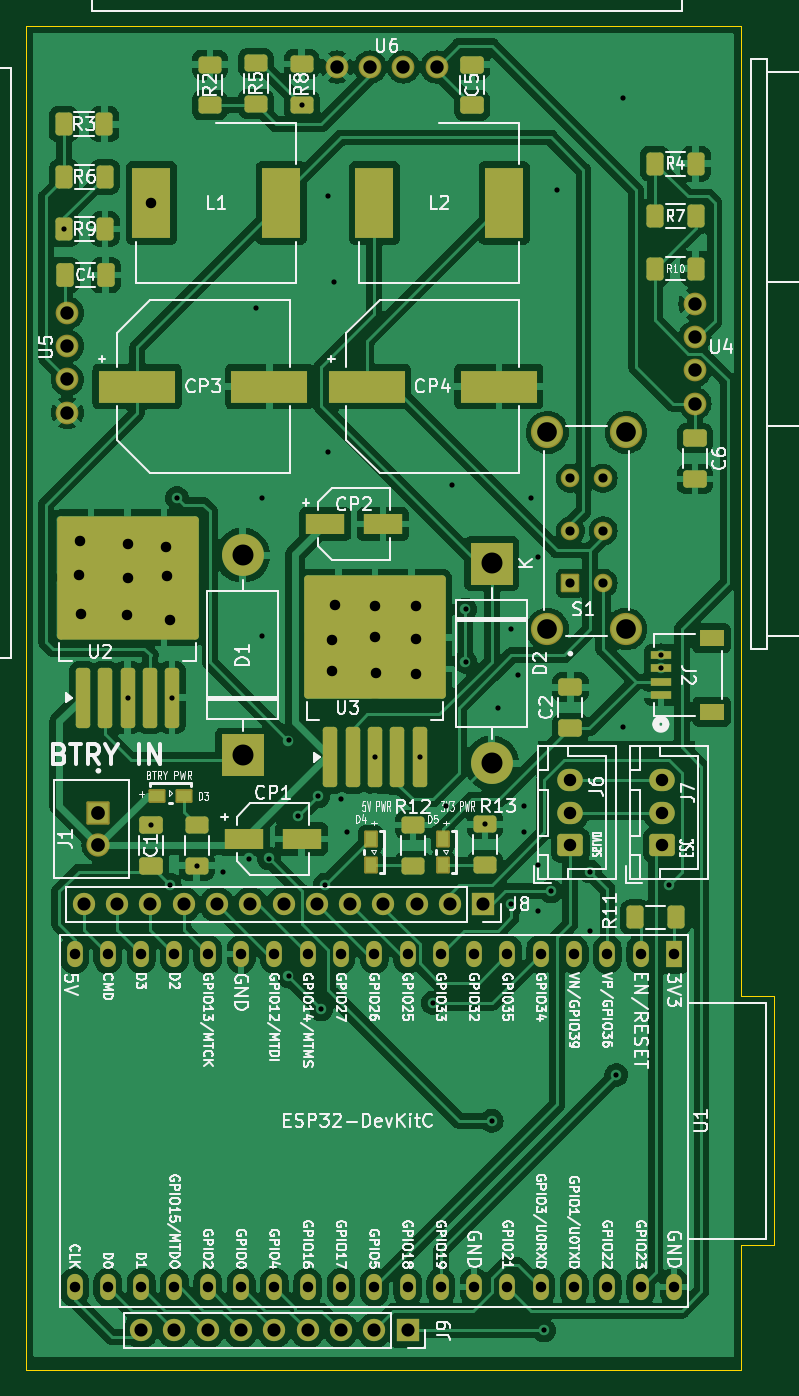
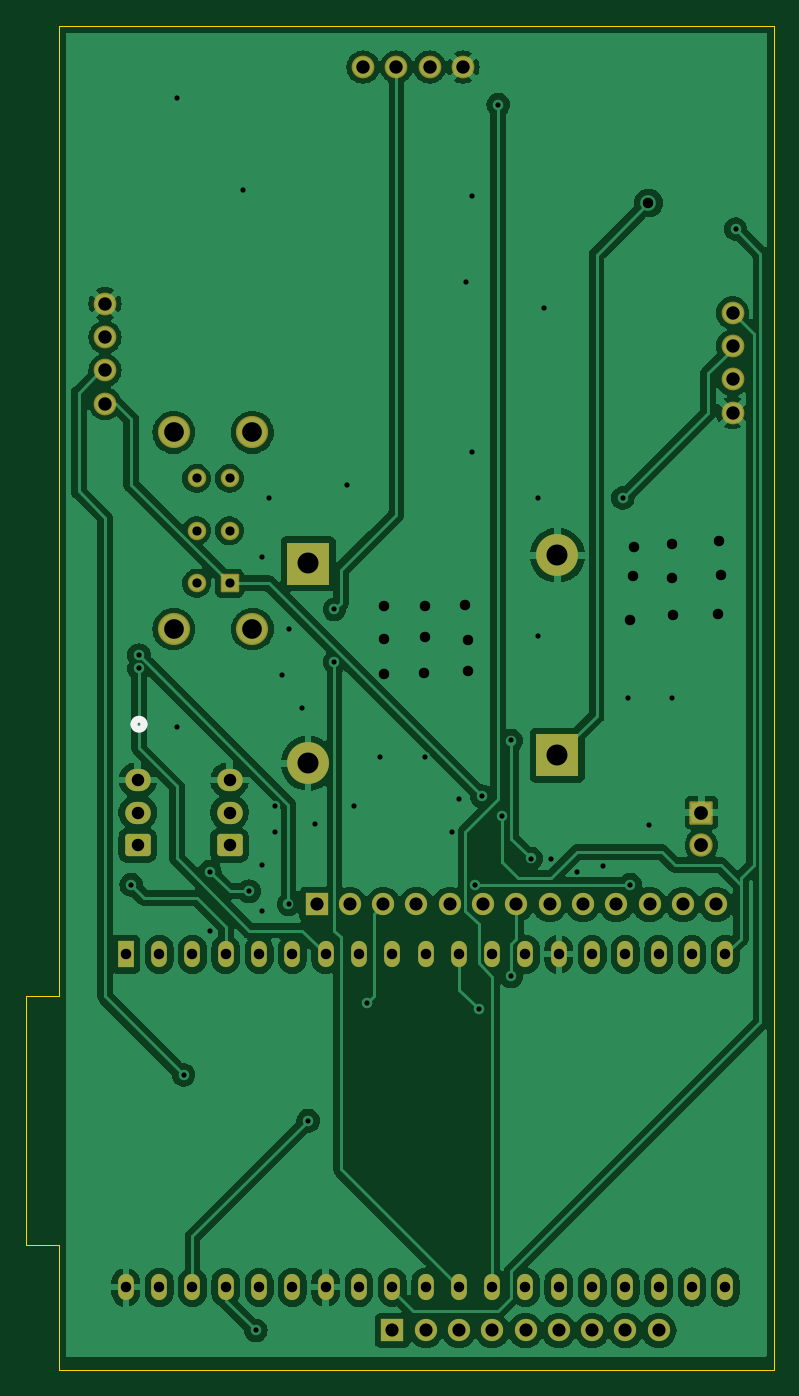
Circuit board: 11 layer files. Board 57.0 x 102.5 mm.
- bottom_copper: pcb_v3-B_Cu.gbr (153583 bytes)
- bottom_mask: pcb_v3-B_Mask.gbr (4320 bytes)
- paste: pcb_v3-B_Paste.gbr (449 bytes)
- bottom_silk: pcb_v3-B_Silkscreen.gbr (644 bytes)
- outline: pcb_v3-Edge_Cuts.gbr (887 bytes)
- top_copper: pcb_v3-F_Cu.gbr (217382 bytes)
- top_mask: pcb_v3-F_Mask.gbr (8122 bytes)
- paste: pcb_v3-F_Paste.gbr (4794 bytes)
- top_silk: pcb_v3-F_Silkscreen.gbr (198936 bytes)
- drill: pcb_v3-NPTH.drl (265 bytes)
- drill: pcb_v3-PTH.drl (3495 bytes)

=== bottom_copper: pcb_v3-B_Cu.gbr (153583 bytes, source omitted) ===
=== bottom_mask: pcb_v3-B_Mask.gbr ===
%TF.GenerationSoftware,KiCad,Pcbnew,8.0.8*%
%TF.CreationDate,2025-02-20T18:43:26-05:00*%
%TF.ProjectId,pcb_v3,7063625f-7633-42e6-9b69-6361645f7063,rev?*%
%TF.SameCoordinates,Original*%
%TF.FileFunction,Soldermask,Bot*%
%TF.FilePolarity,Negative*%
%FSLAX46Y46*%
G04 Gerber Fmt 4.6, Leading zero omitted, Abs format (unit mm)*
G04 Created by KiCad (PCBNEW 8.0.8) date 2025-02-20 18:43:26*
%MOMM*%
%LPD*%
G01*
G04 APERTURE LIST*
G04 Aperture macros list*
%AMRoundRect*
0 Rectangle with rounded corners*
0 $1 Rounding radius*
0 $2 $3 $4 $5 $6 $7 $8 $9 X,Y pos of 4 corners*
0 Add a 4 corners polygon primitive as box body*
4,1,4,$2,$3,$4,$5,$6,$7,$8,$9,$2,$3,0*
0 Add four circle primitives for the rounded corners*
1,1,$1+$1,$2,$3*
1,1,$1+$1,$4,$5*
1,1,$1+$1,$6,$7*
1,1,$1+$1,$8,$9*
0 Add four rect primitives between the rounded corners*
20,1,$1+$1,$2,$3,$4,$5,0*
20,1,$1+$1,$4,$5,$6,$7,0*
20,1,$1+$1,$6,$7,$8,$9,0*
20,1,$1+$1,$8,$9,$2,$3,0*%
G04 Aperture macros list end*
%ADD10RoundRect,0.102000X0.604000X-0.604000X0.604000X0.604000X-0.604000X0.604000X-0.604000X-0.604000X0*%
%ADD11C,1.412000*%
%ADD12C,2.454000*%
%ADD13RoundRect,0.102000X0.787500X-0.787500X0.787500X0.787500X-0.787500X0.787500X-0.787500X-0.787500X0*%
%ADD14C,1.779000*%
%ADD15C,1.734000*%
%ADD16R,1.200000X2.000000*%
%ADD17O,1.200000X2.000000*%
%ADD18R,3.200000X3.200000*%
%ADD19O,3.200000X3.200000*%
%ADD20RoundRect,0.250000X0.725000X-0.600000X0.725000X0.600000X-0.725000X0.600000X-0.725000X-0.600000X0*%
%ADD21O,1.950000X1.700000*%
%ADD22R,1.700000X1.700000*%
%ADD23O,1.700000X1.700000*%
G04 APERTURE END LIST*
D10*
%TO.C,S1*%
X140000000Y-93500000D03*
D11*
X140000000Y-89500000D03*
X140000000Y-85500000D03*
X142500000Y-93500000D03*
X142500000Y-89500000D03*
X142500000Y-85500000D03*
D12*
X138250000Y-97000000D03*
X138250000Y-82000000D03*
X144250000Y-82000000D03*
X144250000Y-97000000D03*
%TD*%
D13*
%TO.C,J1*%
X104000000Y-111000000D03*
D14*
X104000000Y-113500000D03*
%TD*%
D15*
%TO.C,U6*%
X129810000Y-54125000D03*
X127270000Y-54125000D03*
X124730000Y-54125000D03*
X122190000Y-54125000D03*
%TD*%
D16*
%TO.C,U1*%
X147903440Y-121800000D03*
D17*
X145363440Y-121800000D03*
X142823440Y-121800000D03*
X140283440Y-121800000D03*
X137743440Y-121800000D03*
X135203440Y-121800000D03*
X132663440Y-121800000D03*
X130123440Y-121800000D03*
X127583440Y-121800000D03*
X125043440Y-121800000D03*
X122503440Y-121800000D03*
X119963440Y-121800000D03*
X117423440Y-121800000D03*
X114883440Y-121800000D03*
X112343440Y-121800000D03*
X109803440Y-121800000D03*
X107263440Y-121800000D03*
X104723440Y-121800000D03*
X102183440Y-121800000D03*
X102186160Y-147196320D03*
X104726160Y-147196320D03*
X107263440Y-147200000D03*
X109803440Y-147200000D03*
X112343440Y-147200000D03*
X114883440Y-147200000D03*
X117423440Y-147200000D03*
X119963440Y-147200000D03*
X122503440Y-147200000D03*
X125043440Y-147200000D03*
X127583440Y-147200000D03*
X130123440Y-147200000D03*
X132663440Y-147200000D03*
X135203440Y-147200000D03*
X137743440Y-147200000D03*
X140283440Y-147200000D03*
X142823440Y-147200000D03*
X145363440Y-147200000D03*
X147903440Y-147200000D03*
%TD*%
D18*
%TO.C,D2*%
X134000000Y-92000000D03*
D19*
X134000000Y-107240000D03*
%TD*%
D20*
%TO.C,J7*%
X147000000Y-113500000D03*
D21*
X147000000Y-111000000D03*
X147000000Y-108500000D03*
%TD*%
D15*
%TO.C,U5*%
X101625000Y-72880000D03*
X101625000Y-75420000D03*
X101625000Y-77960000D03*
X101625000Y-80500000D03*
%TD*%
D22*
%TO.C,J9*%
X127580000Y-150500000D03*
D23*
X125040000Y-150500000D03*
X122500000Y-150500000D03*
X119960000Y-150500000D03*
X117420000Y-150500000D03*
X114880000Y-150500000D03*
X112340000Y-150500000D03*
X109800000Y-150500000D03*
X107260000Y-150500000D03*
%TD*%
D22*
%TO.C,J8*%
X133360000Y-118000000D03*
D23*
X130820000Y-118000000D03*
X128280000Y-118000000D03*
X125740000Y-118000000D03*
X123200000Y-118000000D03*
X120660000Y-118000000D03*
X118120000Y-118000000D03*
X115580000Y-118000000D03*
X113040000Y-118000000D03*
X110500000Y-118000000D03*
X107960000Y-118000000D03*
X105420000Y-118000000D03*
X102880000Y-118000000D03*
%TD*%
D20*
%TO.C,J6*%
X140000000Y-113500000D03*
D21*
X140000000Y-111000000D03*
X140000000Y-108500000D03*
%TD*%
D18*
%TO.C,D1*%
X115000000Y-106620000D03*
D19*
X115000000Y-91380000D03*
%TD*%
D15*
%TO.C,U4*%
X149500000Y-79810000D03*
X149500000Y-77270000D03*
X149500000Y-74730000D03*
X149500000Y-72190000D03*
%TD*%
M02*

=== paste: pcb_v3-B_Paste.gbr ===
%TF.GenerationSoftware,KiCad,Pcbnew,8.0.8*%
%TF.CreationDate,2025-02-20T18:43:26-05:00*%
%TF.ProjectId,pcb_v3,7063625f-7633-42e6-9b69-6361645f7063,rev?*%
%TF.SameCoordinates,Original*%
%TF.FileFunction,Paste,Bot*%
%TF.FilePolarity,Positive*%
%FSLAX46Y46*%
G04 Gerber Fmt 4.6, Leading zero omitted, Abs format (unit mm)*
G04 Created by KiCad (PCBNEW 8.0.8) date 2025-02-20 18:43:26*
%MOMM*%
%LPD*%
G01*
G04 APERTURE LIST*
G04 APERTURE END LIST*
M02*

=== bottom_silk: pcb_v3-B_Silkscreen.gbr ===
%TF.GenerationSoftware,KiCad,Pcbnew,8.0.8*%
%TF.CreationDate,2025-02-20T18:43:26-05:00*%
%TF.ProjectId,pcb_v3,7063625f-7633-42e6-9b69-6361645f7063,rev?*%
%TF.SameCoordinates,Original*%
%TF.FileFunction,Legend,Bot*%
%TF.FilePolarity,Positive*%
%FSLAX46Y46*%
G04 Gerber Fmt 4.6, Leading zero omitted, Abs format (unit mm)*
G04 Created by KiCad (PCBNEW 8.0.8) date 2025-02-20 18:43:26*
%MOMM*%
%LPD*%
G01*
G04 APERTURE LIST*
%ADD10C,0.508000*%
G04 APERTURE END LIST*
D10*
%TO.C,J2*%
X147282500Y-104259200D02*
G75*
G02*
X146520500Y-104259200I-381000J0D01*
G01*
X146520500Y-104259200D02*
G75*
G02*
X147282500Y-104259200I381000J0D01*
G01*
%TD*%
M02*

=== outline: pcb_v3-Edge_Cuts.gbr ===
%TF.GenerationSoftware,KiCad,Pcbnew,8.0.8*%
%TF.CreationDate,2025-02-20T18:43:26-05:00*%
%TF.ProjectId,pcb_v3,7063625f-7633-42e6-9b69-6361645f7063,rev?*%
%TF.SameCoordinates,Original*%
%TF.FileFunction,Profile,NP*%
%FSLAX46Y46*%
G04 Gerber Fmt 4.6, Leading zero omitted, Abs format (unit mm)*
G04 Created by KiCad (PCBNEW 8.0.8) date 2025-02-20 18:43:26*
%MOMM*%
%LPD*%
G01*
G04 APERTURE LIST*
%TA.AperFunction,Profile*%
%ADD10C,0.050000*%
%TD*%
G04 APERTURE END LIST*
D10*
X98500000Y-51000000D02*
X98500000Y-153500000D01*
X153000000Y-125000000D02*
X153000000Y-51000000D01*
X155500000Y-125000000D02*
X155500000Y-144000000D01*
X153000000Y-144000000D02*
X153000000Y-153500000D01*
X153000000Y-125000000D02*
X155500000Y-125000000D01*
X155500000Y-144000000D02*
X153000000Y-144000000D01*
X153000000Y-153500000D02*
X98500000Y-153500000D01*
X153000000Y-51000000D02*
X98500000Y-51000000D01*
M02*

=== top_copper: pcb_v3-F_Cu.gbr (217382 bytes, source omitted) ===
=== top_mask: pcb_v3-F_Mask.gbr (8122 bytes, source omitted) ===
=== paste: pcb_v3-F_Paste.gbr ===
%TF.GenerationSoftware,KiCad,Pcbnew,8.0.8*%
%TF.CreationDate,2025-02-20T18:43:26-05:00*%
%TF.ProjectId,pcb_v3,7063625f-7633-42e6-9b69-6361645f7063,rev?*%
%TF.SameCoordinates,Original*%
%TF.FileFunction,Paste,Top*%
%TF.FilePolarity,Positive*%
%FSLAX46Y46*%
G04 Gerber Fmt 4.6, Leading zero omitted, Abs format (unit mm)*
G04 Created by KiCad (PCBNEW 8.0.8) date 2025-02-20 18:43:26*
%MOMM*%
%LPD*%
G01*
G04 APERTURE LIST*
G04 Aperture macros list*
%AMRoundRect*
0 Rectangle with rounded corners*
0 $1 Rounding radius*
0 $2 $3 $4 $5 $6 $7 $8 $9 X,Y pos of 4 corners*
0 Add a 4 corners polygon primitive as box body*
4,1,4,$2,$3,$4,$5,$6,$7,$8,$9,$2,$3,0*
0 Add four circle primitives for the rounded corners*
1,1,$1+$1,$2,$3*
1,1,$1+$1,$4,$5*
1,1,$1+$1,$6,$7*
1,1,$1+$1,$8,$9*
0 Add four rect primitives between the rounded corners*
20,1,$1+$1,$2,$3,$4,$5,0*
20,1,$1+$1,$4,$5,$6,$7,0*
20,1,$1+$1,$6,$7,$8,$9,0*
20,1,$1+$1,$8,$9,$2,$3,0*%
G04 Aperture macros list end*
%ADD10RoundRect,0.250000X-0.400000X-0.625000X0.400000X-0.625000X0.400000X0.625000X-0.400000X0.625000X0*%
%ADD11R,5.800000X2.500000*%
%ADD12RoundRect,0.250000X0.300000X-2.050000X0.300000X2.050000X-0.300000X2.050000X-0.300000X-2.050000X0*%
%ADD13RoundRect,0.250000X2.375000X-2.025000X2.375000X2.025000X-2.375000X2.025000X-2.375000X-2.025000X0*%
%ADD14R,2.900000X5.400000*%
%ADD15RoundRect,0.250000X-0.412500X-0.650000X0.412500X-0.650000X0.412500X0.650000X-0.412500X0.650000X0*%
%ADD16R,0.850000X1.100000*%
%ADD17RoundRect,0.250000X-0.650000X0.412500X-0.650000X-0.412500X0.650000X-0.412500X0.650000X0.412500X0*%
%ADD18R,3.000000X1.600000*%
%ADD19RoundRect,0.250000X0.400000X0.625000X-0.400000X0.625000X-0.400000X-0.625000X0.400000X-0.625000X0*%
%ADD20RoundRect,0.250000X0.625000X-0.400000X0.625000X0.400000X-0.625000X0.400000X-0.625000X-0.400000X0*%
%ADD21RoundRect,0.250000X0.650000X-0.412500X0.650000X0.412500X-0.650000X0.412500X-0.650000X-0.412500X0*%
%ADD22RoundRect,0.250000X-0.625000X0.400000X-0.625000X-0.400000X0.625000X-0.400000X0.625000X0.400000X0*%
%ADD23R,1.549400X0.660400*%
%ADD24R,1.905000X1.295400*%
%ADD25R,1.100000X0.850000*%
G04 APERTURE END LIST*
D10*
%TO.C,R7*%
X146450000Y-65500000D03*
X149550000Y-65500000D03*
%TD*%
D11*
%TO.C,CP4*%
X124450000Y-78500000D03*
X134550000Y-78500000D03*
%TD*%
D12*
%TO.C,U2*%
X102825000Y-102225000D03*
X104525000Y-102225000D03*
X106225000Y-102225000D03*
D13*
X103450000Y-95500000D03*
X109000000Y-95500000D03*
X103450000Y-90650000D03*
X109000000Y-90650000D03*
D12*
X107925000Y-102225000D03*
X109625000Y-102225000D03*
%TD*%
D10*
%TO.C,R10*%
X146450000Y-69500000D03*
X149550000Y-69500000D03*
%TD*%
D11*
%TO.C,CP3*%
X106950000Y-78500000D03*
X117050000Y-78500000D03*
%TD*%
D14*
%TO.C,L2*%
X125050000Y-64500000D03*
X134950000Y-64500000D03*
%TD*%
D15*
%TO.C,C4*%
X101437500Y-70000000D03*
X104562500Y-70000000D03*
%TD*%
D16*
%TO.C,D4*%
X124760000Y-115005000D03*
X124760000Y-112995000D03*
%TD*%
D17*
%TO.C,C6*%
X149500000Y-82437500D03*
X149500000Y-85562500D03*
%TD*%
D18*
%TO.C,CP2*%
X121300000Y-89000000D03*
X125700000Y-89000000D03*
%TD*%
D19*
%TO.C,R11*%
X148050000Y-119000000D03*
X144950000Y-119000000D03*
%TD*%
D20*
%TO.C,R8*%
X119500000Y-57000000D03*
X119500000Y-53900000D03*
%TD*%
D21*
%TO.C,C1*%
X108000000Y-115062500D03*
X108000000Y-111937500D03*
%TD*%
D22*
%TO.C,R1*%
X111500000Y-111950000D03*
X111500000Y-115050000D03*
%TD*%
D12*
%TO.C,U3*%
X121700000Y-106775000D03*
X123400000Y-106775000D03*
X125100000Y-106775000D03*
D13*
X122325000Y-100050000D03*
X127875000Y-100050000D03*
X122325000Y-95200000D03*
X127875000Y-95200000D03*
D12*
X126800000Y-106775000D03*
X128500000Y-106775000D03*
%TD*%
D20*
%TO.C,R5*%
X116000000Y-56920000D03*
X116000000Y-53820000D03*
%TD*%
%TO.C,R2*%
X112500000Y-57050000D03*
X112500000Y-53950000D03*
%TD*%
%TO.C,R12*%
X128000000Y-115050000D03*
X128000000Y-111950000D03*
%TD*%
D21*
%TO.C,C2*%
X140000000Y-104562500D03*
X140000000Y-101437500D03*
%TD*%
%TO.C,C5*%
X132500000Y-57062500D03*
X132500000Y-53937500D03*
%TD*%
D16*
%TO.C,D5*%
X130260000Y-115005000D03*
X130260000Y-112995000D03*
%TD*%
D23*
%TO.C,J2*%
X146901500Y-102000000D03*
X146901500Y-100999999D03*
X146901500Y-100000001D03*
X146901500Y-99000000D03*
D24*
X150776501Y-97700001D03*
X150776501Y-103299999D03*
%TD*%
D20*
%TO.C,R13*%
X133500000Y-115000000D03*
X133500000Y-111900000D03*
%TD*%
D10*
%TO.C,R6*%
X101400000Y-62500000D03*
X104500000Y-62500000D03*
%TD*%
D14*
%TO.C,L1*%
X108050000Y-64500000D03*
X117950000Y-64500000D03*
%TD*%
D10*
%TO.C,R3*%
X101350000Y-58500000D03*
X104450000Y-58500000D03*
%TD*%
%TO.C,R4*%
X146450000Y-61500000D03*
X149550000Y-61500000D03*
%TD*%
D25*
%TO.C,D3*%
X110505000Y-109740000D03*
X108495000Y-109740000D03*
%TD*%
D10*
%TO.C,R9*%
X101400000Y-66500000D03*
X104500000Y-66500000D03*
%TD*%
D18*
%TO.C,CP1*%
X115100000Y-113000000D03*
X119500000Y-113000000D03*
%TD*%
M02*

=== top_silk: pcb_v3-F_Silkscreen.gbr (198936 bytes, source omitted) ===
=== drill: pcb_v3-NPTH.drl ===
M48
; DRILL file {KiCad 8.0.8} date 2025-02-20T18:43:36-0500
; FORMAT={-:-/ absolute / inch / decimal}
; #@! TF.CreationDate,2025-02-20T18:43:36-05:00
; #@! TF.GenerationSoftware,Kicad,Pcbnew,8.0.8
; #@! TF.FileFunction,NonPlated,1,2,NPTH
FMAT,2
INCH
%
G90
G05
M30

=== drill: pcb_v3-PTH.drl ===
M48
; DRILL file {KiCad 8.0.8} date 2025-02-20T18:43:36-0500
; FORMAT={-:-/ absolute / inch / decimal}
; #@! TF.CreationDate,2025-02-20T18:43:36-05:00
; #@! TF.GenerationSoftware,Kicad,Pcbnew,8.0.8
; #@! TF.FileFunction,Plated,1,2,PTH
FMAT,2
INCH
; #@! TA.AperFunction,Plated,PTH,ViaDrill
T1C0.0157
; #@! TA.AperFunction,Plated,PTH,ComponentDrill
T2C0.0276
; #@! TA.AperFunction,Plated,PTH,ViaDrill
T3C0.0315
; #@! TA.AperFunction,Plated,PTH,ComponentDrill
T4C0.0315
; #@! TA.AperFunction,Plated,PTH,ComponentDrill
T5C0.0374
; #@! TA.AperFunction,Plated,PTH,ComponentDrill
T6C0.0394
; #@! TA.AperFunction,Plated,PTH,ComponentDrill
T7C0.0402
; #@! TA.AperFunction,Plated,PTH,ComponentDrill
T8C0.0413
; #@! TA.AperFunction,Plated,PTH,ComponentDrill
T9C0.0591
; #@! TA.AperFunction,Plated,PTH,ComponentDrill
T10C0.0630
%
G90
G05
T1
X3.9921Y-2.6181
X4.1821Y-4.0246
X4.252Y-4.407
X4.3086Y-4.5866
X4.3159Y-4.0246
X4.3307Y-3.4252
X4.3898Y-4.5295
X4.4685Y-4.5472
X4.5472Y-4.5079
X4.5669Y-2.8543
X4.5866Y-3.4252
X4.5866Y-3.8386
X4.6063Y-4.5079
X4.6654Y-4.1535
X4.6654Y-4.8622
X4.6949Y-4.3799
X4.7047Y-2.2441
X4.7539Y-4.3209
X4.7638Y-4.9606
X4.7738Y-4.5866
X4.7835Y-2.5197
X4.7835Y-3.2874
X4.8031Y-2.7756
X4.8228Y-4.3307
X4.8425Y-4.4291
X4.9252Y-4.2037
X5.0591Y-4.2037
X5.0984Y-4.9409
X5.1378Y-4.3504
X5.1575Y-3.3858
X5.1969Y-3.7598
X5.1969Y-3.9173
X5.2559Y-4.4055
X5.2756Y-5.2953
X5.2953Y-4.0551
X5.3346Y-3.8189
X5.3346Y-4.6457
X5.3543Y-3.9567
X5.374Y-4.3504
X5.374Y-4.4291
X5.3937Y-3.4252
X5.4134Y-3.6024
X5.4134Y-4.5276
X5.4134Y-4.6654
X5.4331Y-5.9252
X5.4528Y-4.6063
X5.4724Y-2.5
X5.5709Y-4.5472
X5.5709Y-4.7244
X5.6496Y-5.1575
X5.6693Y-2.2244
X5.6693Y-4.1142
X5.7835Y-3.8976
X5.7835Y-3.937
X5.8071Y-4.5866
T2
X5.5118Y-3.3661
X5.5118Y-3.5236
X5.5118Y-3.6811
X5.6102Y-3.3661
X5.6102Y-3.5236
X5.6102Y-3.6811
T3
X4.0351Y-3.6574
X4.0404Y-3.5543
X4.0434Y-3.7734
X4.1789Y-3.7764
X4.1821Y-3.6644
X4.1834Y-3.5626
X4.2539Y-2.5394
X4.2971Y-3.5716
X4.3001Y-3.6605
X4.3092Y-3.7907
X4.7955Y-3.9458
X4.797Y-3.8517
X4.8046Y-3.7455
X4.925Y-3.7508
X4.9252Y-3.8435
X4.928Y-3.9503
X5.047Y-3.8479
X5.0485Y-3.7501
X5.0485Y-3.9541
T4
X4.023Y-4.7953
X4.0231Y-5.7951
X4.123Y-4.7953
X4.1231Y-5.7951
X4.223Y-4.7953
X4.223Y-5.7953
X4.323Y-4.7953
X4.323Y-5.7953
X4.423Y-4.7953
X4.423Y-5.7953
X4.523Y-4.7953
X4.523Y-5.7953
X4.623Y-4.7953
X4.623Y-5.7953
X4.723Y-4.7953
X4.723Y-5.7953
X4.823Y-4.7953
X4.823Y-5.7953
X4.923Y-4.7953
X4.923Y-5.7953
X5.023Y-4.7953
X5.023Y-5.7953
X5.123Y-4.7953
X5.123Y-5.7953
X5.223Y-4.7953
X5.223Y-5.7953
X5.323Y-4.7953
X5.323Y-5.7953
X5.423Y-4.7953
X5.423Y-5.7953
X5.523Y-4.7953
X5.523Y-5.7953
X5.623Y-4.7953
X5.623Y-5.7953
X5.723Y-4.7953
X5.723Y-5.7953
X5.823Y-4.7953
X5.823Y-5.7953
T5
X5.5118Y-4.2717
X5.5118Y-4.3701
X5.5118Y-4.4685
X5.7874Y-4.2717
X5.7874Y-4.3701
X5.7874Y-4.4685
T6
X4.0504Y-4.6457
X4.1504Y-4.6457
X4.2228Y-5.9252
X4.2504Y-4.6457
X4.3228Y-5.9252
X4.3504Y-4.6457
X4.4228Y-5.9252
X4.4504Y-4.6457
X4.5228Y-5.9252
X4.5504Y-4.6457
X4.6228Y-5.9252
X4.6504Y-4.6457
X4.7228Y-5.9252
X4.7504Y-4.6457
X4.8228Y-5.9252
X4.8504Y-4.6457
X4.9228Y-5.9252
X4.9504Y-4.6457
X5.0228Y-5.9252
X5.0504Y-4.6457
X5.1504Y-4.6457
X5.2504Y-4.6457
T7
X4.001Y-2.8693
X4.001Y-2.9693
X4.001Y-3.0693
X4.001Y-3.1693
X4.8106Y-2.1309
X4.9106Y-2.1309
X5.0106Y-2.1309
X5.1106Y-2.1309
X5.8858Y-2.8421
X5.8858Y-2.9421
X5.8858Y-3.0421
X5.8858Y-3.1421
T8
X4.0945Y-4.3701
X4.0945Y-4.4685
T9
X5.4429Y-3.2283
X5.4429Y-3.8189
X5.6791Y-3.2283
X5.6791Y-3.8189
T10
X4.5276Y-3.5976
X4.5276Y-4.1976
X5.2756Y-3.622
X5.2756Y-4.222
M30

